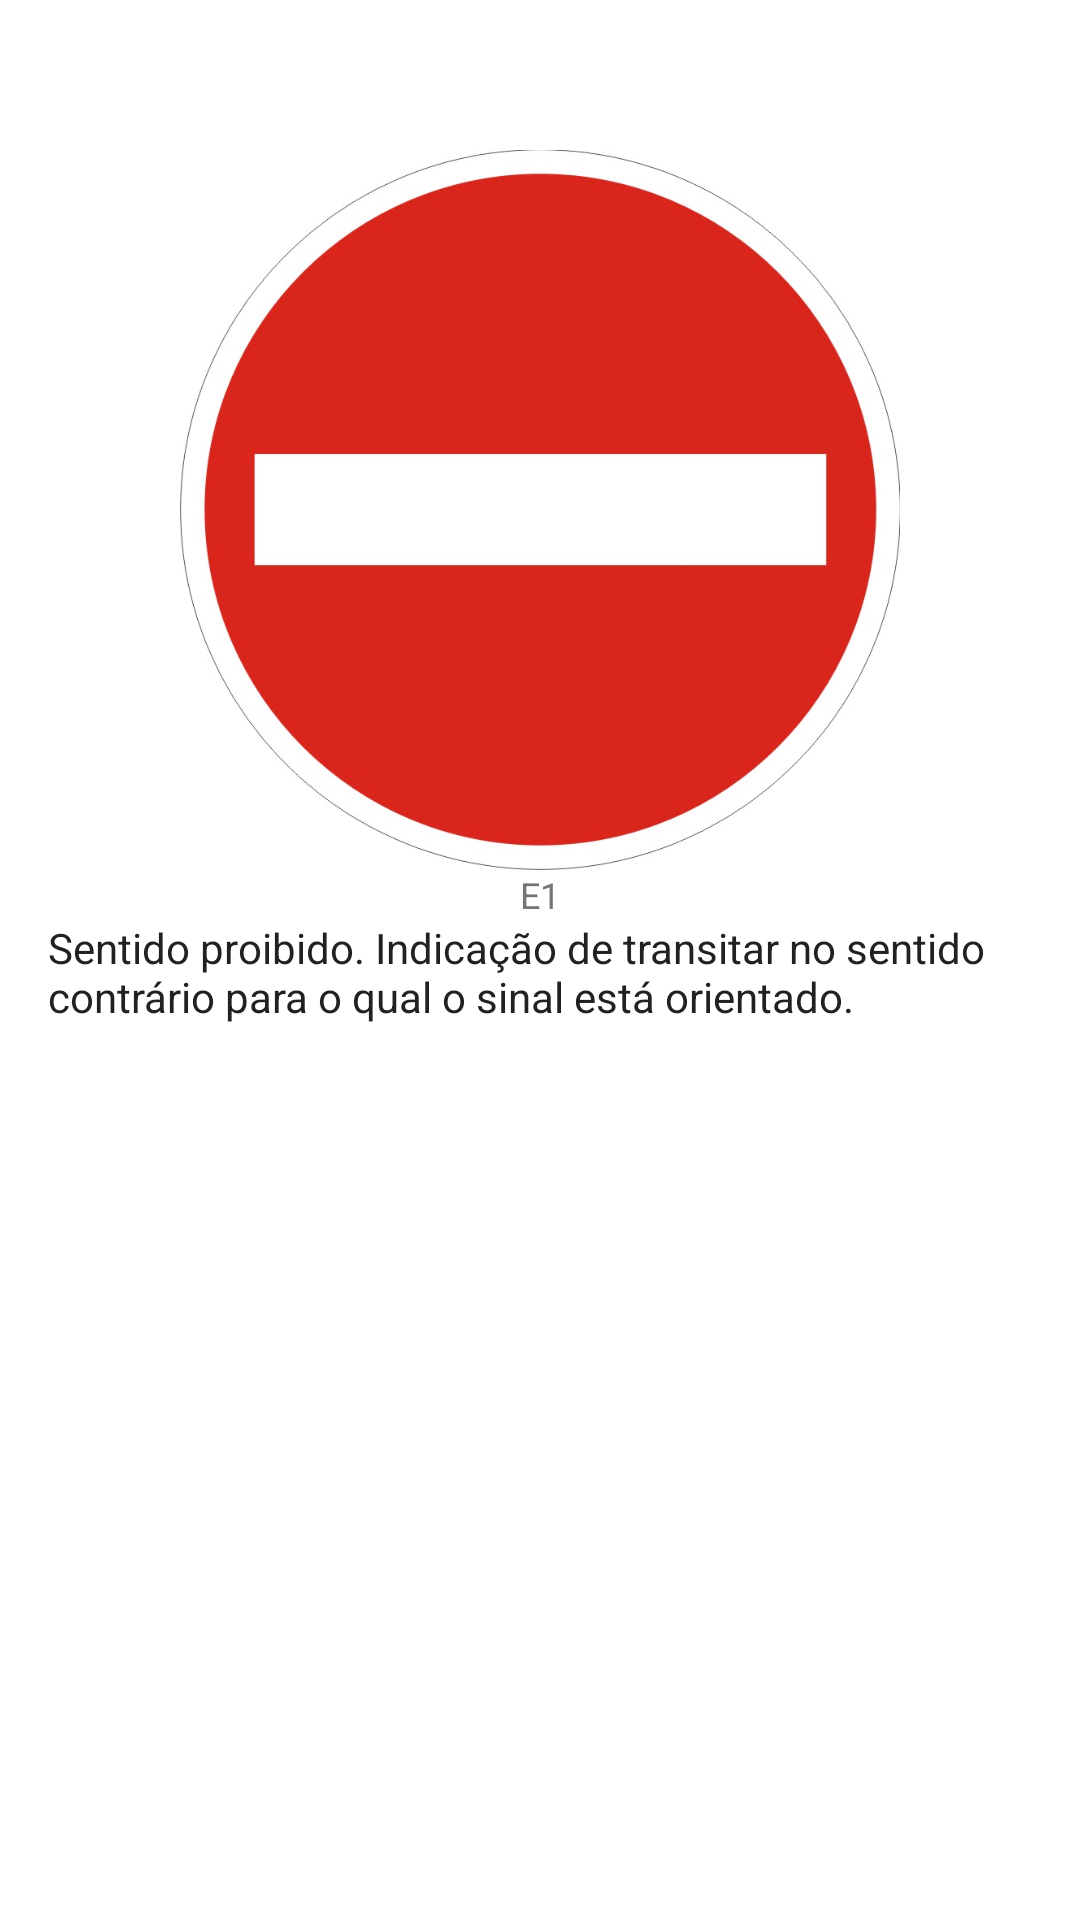

Android layout source for this screen:
<!-- AndroidManifest.xml: application theme AppTheme -->
<!-- res/layout/fragment_sinal_detail2.xml -->
<LinearLayout xmlns:android="http://schemas.android.com/apk/res/android"
    xmlns:tools="http://schemas.android.com/tools"
    android:orientation="vertical"
    android:layout_width="match_parent"
    android:layout_height="match_parent"
    android:paddingBottom="@dimen/activity_vertical_margin"
    android:paddingLeft="@dimen/activity_horizontal_margin"
    android:paddingRight="@dimen/activity_horizontal_margin"
    android:paddingTop="50dp"
    android:background="@color/white"
    tools:context=".fragment.SinalDetailFragment"
    android:gravity="center_horizontal">


    <ImageView
        android:layout_width="240dp"
        android:layout_height="240dp"
        android:scaleType="fitCenter"
        android:src="@drawable/sinal_sentido_proibido"
        android:id="@+id/iv_sinal_image" />

    <TextView
        android:layout_width="wrap_content"
        android:layout_height="wrap_content"
        android:text="E1"
        android:textSize="@dimen/text_caption"
        android:textColor="@color/caption"
        android:id="@+id/tv_sinal_code" />

    <TextView
        android:layout_width="wrap_content"
        android:layout_height="wrap_content"
        android:text="Sentido proibido. Indicação de transitar no sentido contrário para o qual o sinal está orientado."
        android:id="@+id/tv_sinal_description"
        android:textSize="@dimen/text_body"
        android:textColor="@color/body"
        />
</LinearLayout>
<!-- resources referenced by this layout -->
<resources>
  <color name="body">#212121</color>
  <color name="caption">#757575</color>
  <color name="white">#FFFFFF</color>
  <dimen name="activity_horizontal_margin">16dp</dimen>
  <dimen name="activity_vertical_margin">16dp</dimen>
  <dimen name="text_body">14sp</dimen>
  <dimen name="text_caption">12sp</dimen>
  <!-- drawable sinal_sentido_proibido: jpeg bitmap (drawable, 49520 bytes) -->
  <style name="AppTheme" parent="Theme.AppCompat.Light.DarkActionBar">
          
          <item name="colorPrimary">@color/colorPrimary</item>
          <item name="colorPrimaryDark">@color/colorPrimaryDark</item>
          <item name="colorAccent">@color/colorAccent</item>
      </style>
  <color name="colorPrimary">#3F51B5</color>
  <color name="colorPrimaryDark">#1A237E</color>
  <color name="colorAccent">#FF4081</color>
</resources>
